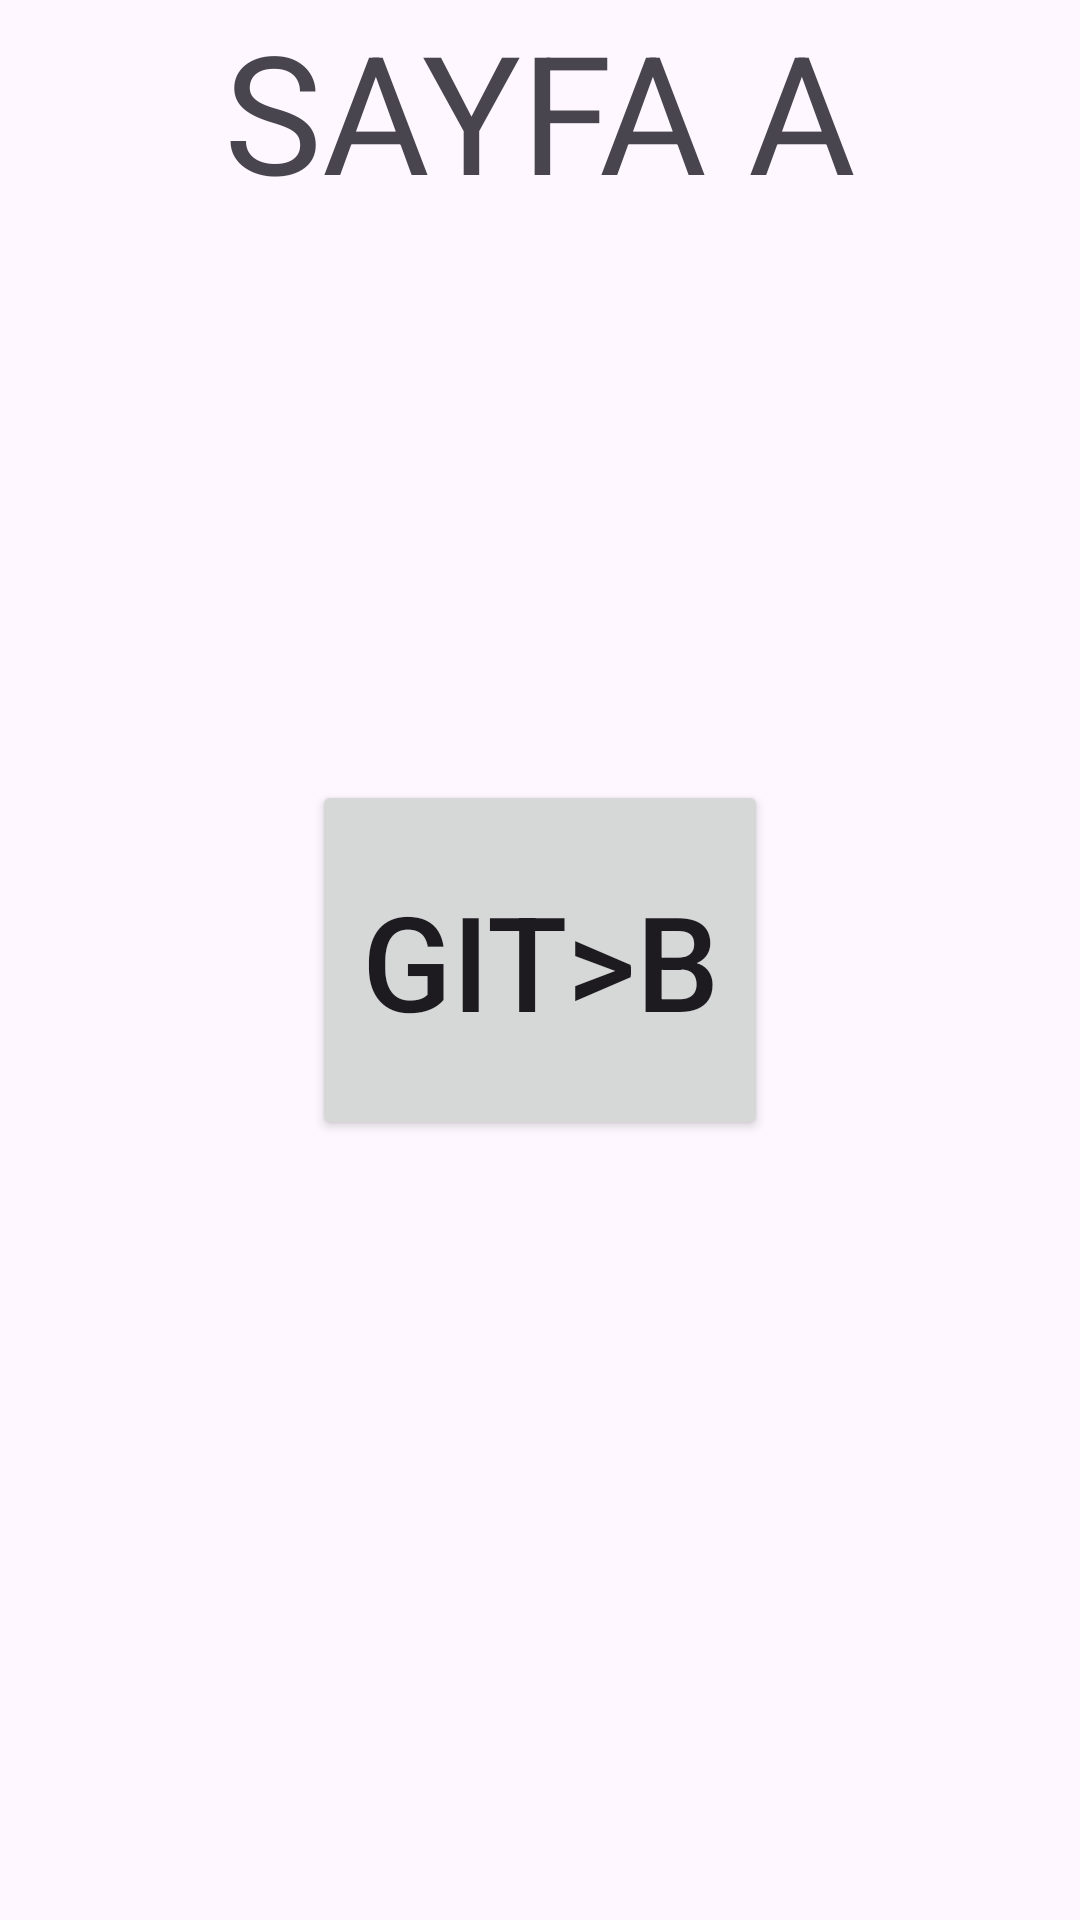

Android layout source for this screen:
<!-- AndroidManifest.xml: application theme Theme.FragmentOdevi -->
<!-- res/layout/fragment_sayfa_a.xml -->
<?xml version="1.0" encoding="utf-8"?>
<androidx.constraintlayout.widget.ConstraintLayout xmlns:android="http://schemas.android.com/apk/res/android"
    xmlns:app="http://schemas.android.com/apk/res-auto"
    xmlns:tools="http://schemas.android.com/tools"
    android:layout_width="match_parent"
    android:layout_height="match_parent"
    tools:context=".SayfaAFragment">

    <Button
        android:id="@+id/buttonGitB"
        android:layout_width="152dp"
        android:layout_height="120dp"
        android:text="Git>B"
        android:textSize="44sp"
        app:layout_constraintBottom_toBottomOf="parent"
        app:layout_constraintEnd_toEndOf="parent"
        app:layout_constraintHorizontal_bias="0.5"
        app:layout_constraintStart_toStartOf="parent"
        app:layout_constraintTop_toTopOf="parent"
        app:layout_constraintVertical_bias="0.5" />

    <TextView
        android:id="@+id/textViewSayfaA"
        android:layout_width="wrap_content"
        android:layout_height="wrap_content"
        android:text="SAYFA A"
        android:textSize="55sp"
        app:layout_constraintEnd_toEndOf="parent"
        app:layout_constraintHorizontal_bias="0.5"
        app:layout_constraintStart_toStartOf="parent"
        tools:layout_editor_absoluteY="117dp" />
</androidx.constraintlayout.widget.ConstraintLayout>
<!-- resources referenced by this layout -->
<resources>
  <style name="Theme.FragmentOdevi" parent="Base.Theme.FragmentOdevi" />
  <style name="Base.Theme.FragmentOdevi" parent="Theme.Material3.DayNight.NoActionBar">
          
          
      </style>
</resources>
